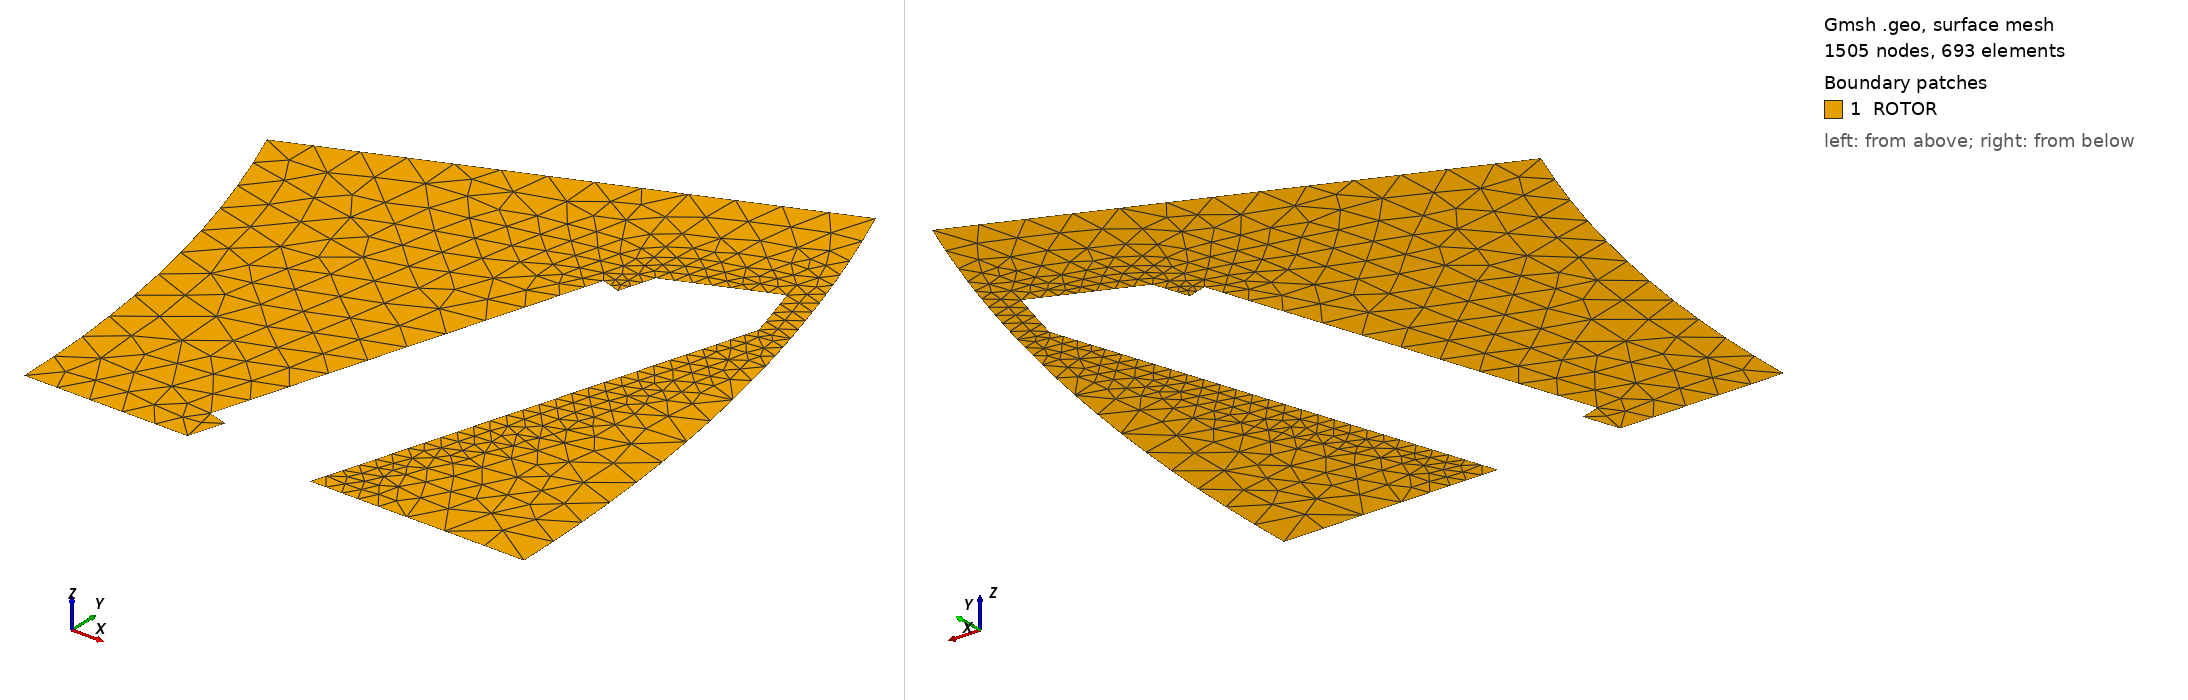

Gmsh geometry script, surface-meshed: 1505 nodes, 693 surface elements. Boundary patches (legend numbers): 1 ROTOR. Left view from above one corner, right view from below the opposite corner. Legend entries are the model's physical surfaces. The drawing asked Gmsh for element sizes between 1% and 20% of the model's largest extent; the script's own settings can give other sizes.

=== pole_mesh.geo (drawn) ===
// half a rotor pole, generated by models/fea/rotor_ccx.py
Point(1) = {0.0, 0.0, 0, 2.0};
Point(2) = {55.3212, 0.0, 0, 2.0};
Point(3) = {80.18780000000001, 0.0, 0, 2.0};
Point(4) = {74.08386717710857, 30.68654253780535, 0, 2.0};
Point(5) = {51.110124393963396, 21.170506698555602, 0, 2.0};
Point(6) = {63.45966084885872, -0.0, 0, 2.0};
Point(7) = {64.00321134325901, 1.7344533434698617, 0, 2.0};
Point(8) = {63.04897191968296, 2.0334970233784584, 0, 2.0};
Point(9) = {68.70089746995545, 20.06862212896553, 0, 2.0};
Point(10) = {69.65513689353149, 19.769578449056933, 0, 2.0};
Point(11) = {70.19741654631133, 21.499976574988896, 0, 2.0};
Point(12) = {75.13498187680783, 23.545183099983745, 0, 2.0};
Point(13) = {75.99445729683185, 20.603, 0, 2.0};
Point(14) = {75.1897255502725, 18.035125105587074, 0, 2.0};
Point(15) = {69.5378, 0.0, 0, 2.0};
Line(1) = {2, 6};
Line(2) = {6, 7};
Line(3) = {7, 8};
Line(4) = {8, 9};
Line(5) = {9, 10};
Line(6) = {10, 11};
Line(7) = {11, 12};
Circle(8) = {12, 1, 13};
Line(9) = {13, 14};
Line(10) = {14, 15};
Line(11) = {15, 3};
Circle(12) = {3, 1, 4};
Line(13) = {4, 5};
Circle(14) = {5, 1, 2};
Curve Loop(1) = {1, 2, 3, 4, 5, 6, 7, 8, 9, 10, 11, 12, 13, 14};
Plane Surface(1) = {1};
Field[1] = Distance; Field[1].CurvesList = {7, 8, 9, 10}; Field[1].Sampling = 400;
Field[2] = Threshold; Field[2].InField = 1; Field[2].SizeMin = 0.1; Field[2].SizeMax = 2.0; Field[2].DistMin = 1.0; Field[2].DistMax = 4.0;
Background Field = 2;
Mesh.MeshSizeExtendFromBoundary = 0; Mesh.MeshSizeFromPoints = 0; Mesh.MeshSizeFromCurvature = 0;
Mesh.ElementOrder = 2; Mesh.SecondOrderLinear = 0;
Physical Surface("ROTOR") = {1};
